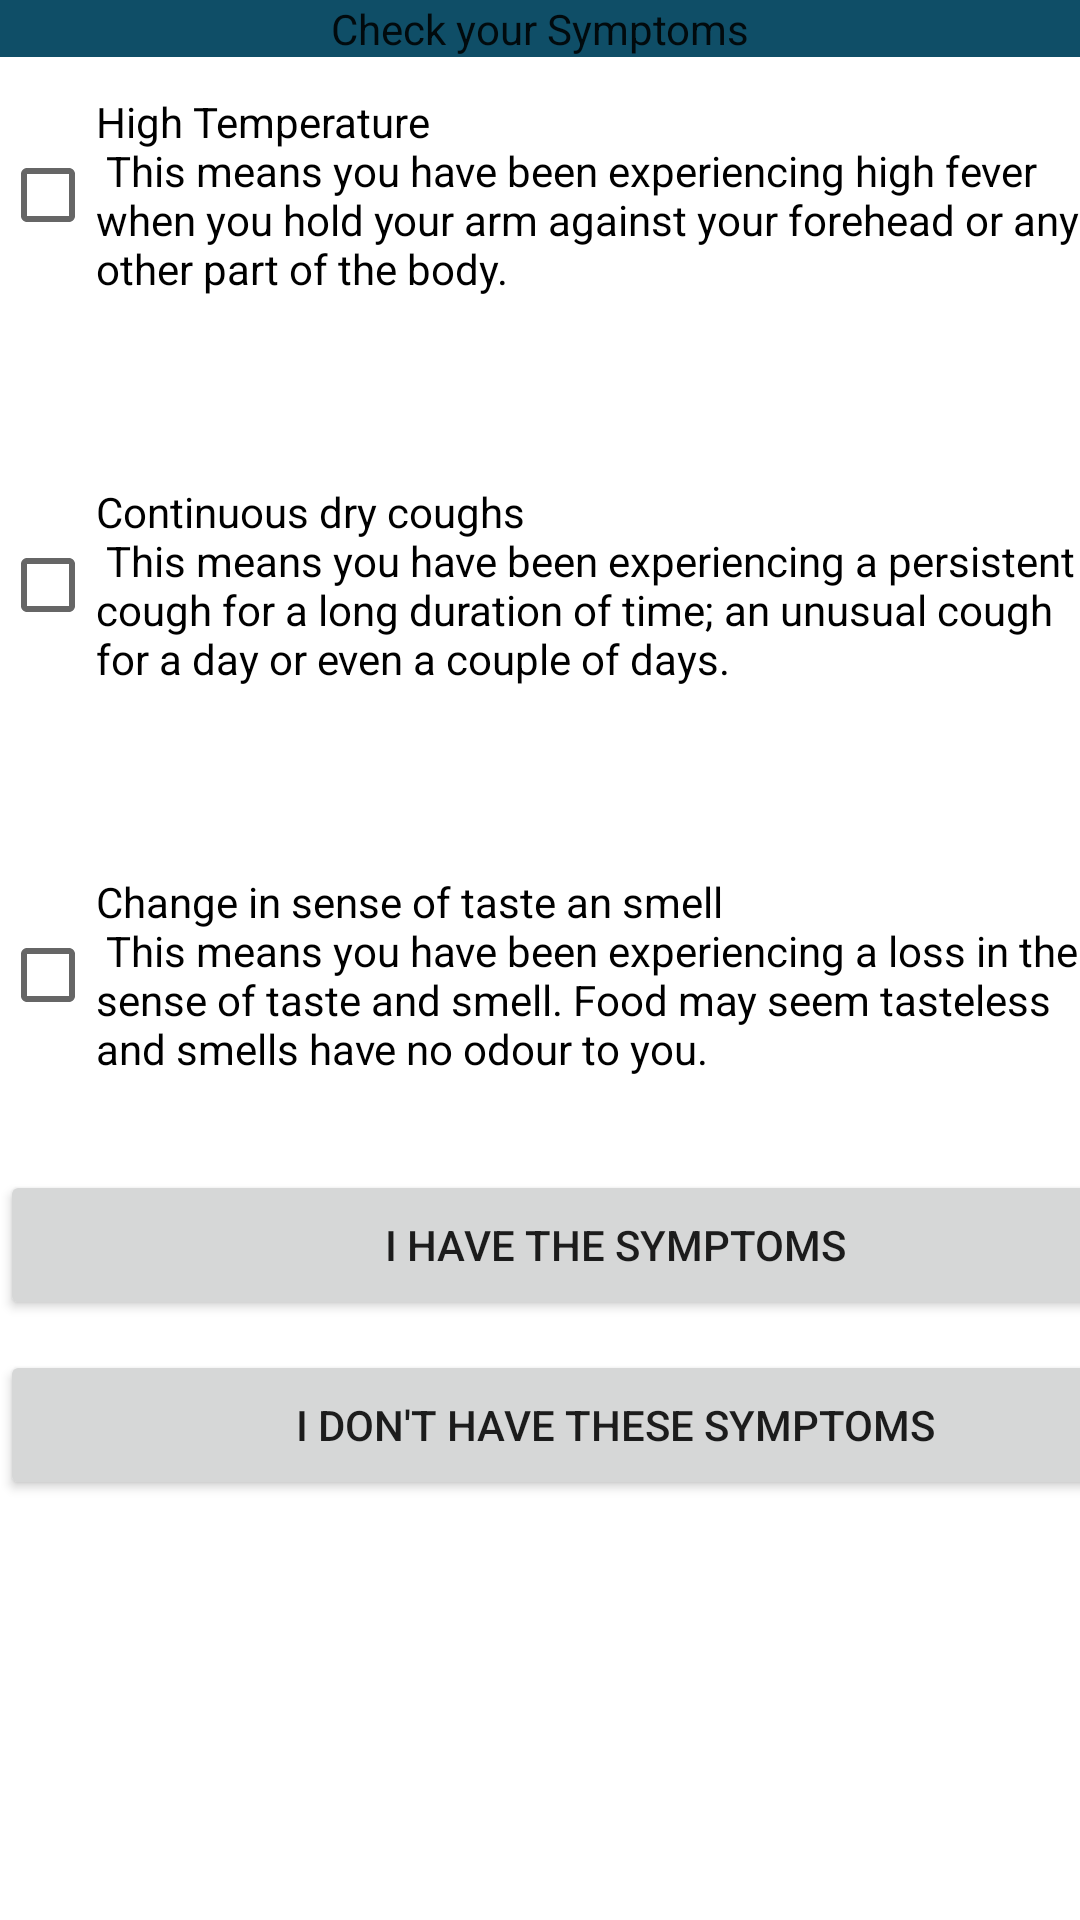

Android layout source for this screen:
<!-- AndroidManifest.xml: application theme Theme.JipendeApp -->
<!-- res/layout/activity_symptoms.xml -->
<?xml version="1.0" encoding="utf-8"?>

<RelativeLayout
    xmlns:android="http://schemas.android.com/apk/res/android"
    xmlns:app="http://schemas.android.com/apk/res-auto"
    xmlns:tools="http://schemas.android.com/tools"
    android:layout_width="match_parent"
    android:layout_height="match_parent"
    tools:context=".SymptomsActivity">

    <TextView
        android:layout_width="match_parent"
        android:layout_height="wrap_content"
        android:text="Check your Symptoms"
        android:background="@color/light_blue"
        android:textAppearance="@style/TextAppearance.AppCompat.Body1"
        android:textAlignment="center"/>

    <LinearLayout
        android:layout_width="match_parent"
        android:layout_height="wrap_content"
        android:orientation="vertical">

        <CheckBox
            android:layout_width="wrap_content"
            android:layout_height="130dp"
            android:id="@+id/temp"
            android:text="High Temperature &#xA; This means you have been experiencing high fever when you hold your arm against your forehead or any other part of the body.  "
        />
        <CheckBox
            android:layout_width="wrap_content"
            android:id="@+id/cough"
            android:layout_height="130dp"
            android:text="Continuous dry coughs &#xA; This means you have been experiencing a persistent cough for a long duration of time; an unusual cough for a day or even a couple of days.   "
            />
        <CheckBox
            android:layout_width="wrap_content"
            android:layout_height="130dp"
            android:id="@+id/smell"
            android:text="Change in sense of taste an smell &#xA; This means you have been experiencing a loss in the sense of taste and smell. Food may seem tasteless and smells have no odour to you."
            />

        <Button
            android:id="@+id/button_positive"
            android:layout_width="410dp"
            android:layout_height="50dp"
            android:text="I have the symptoms"
            android:textAlignment="center"
            android:clickable="true"
            android:onClick="POSITIVE"/>
        <Button
            android:id="@+id/button_negative"
            android:layout_width="410dp"
            android:layout_height="50dp"
            android:layout_marginTop="10dp"
            android:text="I don't have these symptoms"
            android:textAlignment="center"
            android:clickable="true"
            android:onClick="NEGATIVE"/>
    </LinearLayout>

</RelativeLayout>
<!-- resources referenced by this layout -->
<resources>
  <color name="light_blue">#0F4E67</color>
  <style name="Theme.JipendeApp" parent="Theme.MaterialComponents.DayNight.DarkActionBar">
          
          <item name="colorPrimary">@color/light_blue</item>
          <item name="colorPrimaryVariant">@color/light_blue</item>
          <item name="colorOnPrimary">@color/white</item>
          
          <item name="colorSecondary">@color/teal_700</item>
          <item name="colorSecondaryVariant">@color/teal_700</item>
          <item name="colorOnSecondary">@color/black</item>
          
          <item name="android:statusBarColor" tools:targetApi="l">?attr/colorPrimaryVariant</item>
          
      </style>
  <color name="white">#FFFFFFFF</color>
  <color name="teal_700">#FF018786</color>
  <color name="black">#FF000000</color>
</resources>
